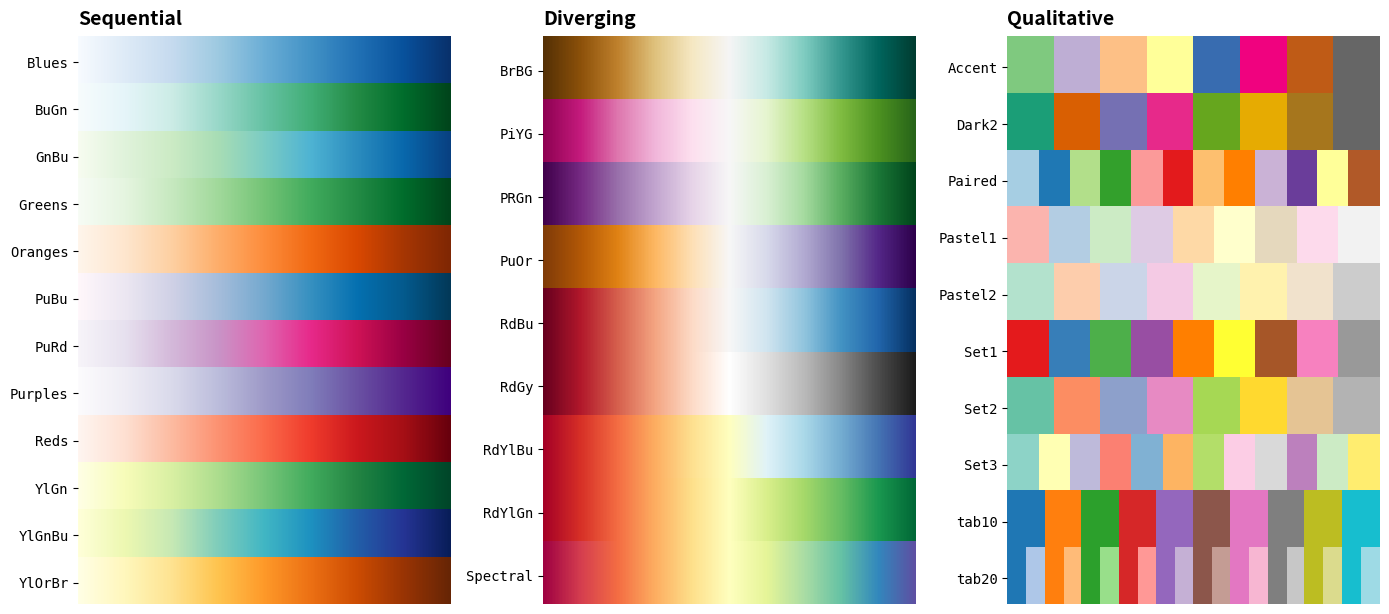

The matplotlib source for this figure:
"""Render a static palette-families reference image for the colour-aside slide.

Pedagogical purpose: the same as R's `brewer.pal()` help page in 2025 — show
students the named-palette UI for picking colours. matplotlib organises its
named colormaps into Sequential / Diverging / Qualitative families that map
1:1 onto ColorBrewer's families, so the same conceptual point lands.

Output: day-1/img/matplotlib-palettes.png — embedded as a slide image in the
§4 colour-aside section.

Usage:
    uv run python tools/render_palettes_reference.py
"""

from __future__ import annotations

from pathlib import Path

import matplotlib
matplotlib.use("Agg")  # headless
import matplotlib.pyplot as plt
import numpy

OUT_PATH = Path("day-1/img/matplotlib-palettes.png")

FAMILIES = {
    "Sequential": [
        "Blues", "BuGn", "GnBu", "Greens", "Oranges", "PuBu",
        "PuRd", "Purples", "Reds", "YlGn", "YlGnBu", "YlOrBr",
    ],
    "Diverging": [
        "BrBG", "PiYG", "PRGn", "PuOr", "RdBu", "RdGy", "RdYlBu", "RdYlGn", "Spectral",
    ],
    "Qualitative": [
        "Accent", "Dark2", "Paired", "Pastel1", "Pastel2", "Set1", "Set2", "Set3", "tab10", "tab20",
    ],
}


def render_family(ax, family: str, palettes: list[str]) -> None:
    gradient = numpy.linspace(0, 1, 256)
    n = len(palettes)
    canvas = numpy.zeros((n * 10, 256, 4))
    for i, name in enumerate(palettes):
        cmap = matplotlib.colormaps[name]
        canvas[i * 10:(i + 1) * 10] = cmap(gradient)
    ax.imshow(canvas, aspect="auto", interpolation="nearest")
    ax.set_yticks([i * 10 + 5 for i in range(n)])
    ax.set_yticklabels(palettes, fontsize=10, family="monospace")
    ax.set_xticks([])
    ax.set_title(family, loc="left", fontsize=14, fontweight="bold", pad=8)
    for spine in ax.spines.values():
        spine.set_visible(False)


def main() -> None:
    max_palettes = max(len(p) for p in FAMILIES.values())
    fig, axes = plt.subplots(
        nrows=1, ncols=len(FAMILIES),
        figsize=(14, 0.42 * max_palettes + 1.2),
        gridspec_kw={"width_ratios": [1, 1, 1]},
    )
    for ax, (family, palettes) in zip(axes, FAMILIES.items()):
        render_family(ax, family, palettes)
    plt.tight_layout()
    OUT_PATH.parent.mkdir(parents=True, exist_ok=True)
    fig.savefig(OUT_PATH, dpi=140, bbox_inches="tight", facecolor="white")
    plt.close(fig)
    print(f"wrote {OUT_PATH} ({OUT_PATH.stat().st_size:,} bytes)")


if __name__ == "__main__":
    main()
